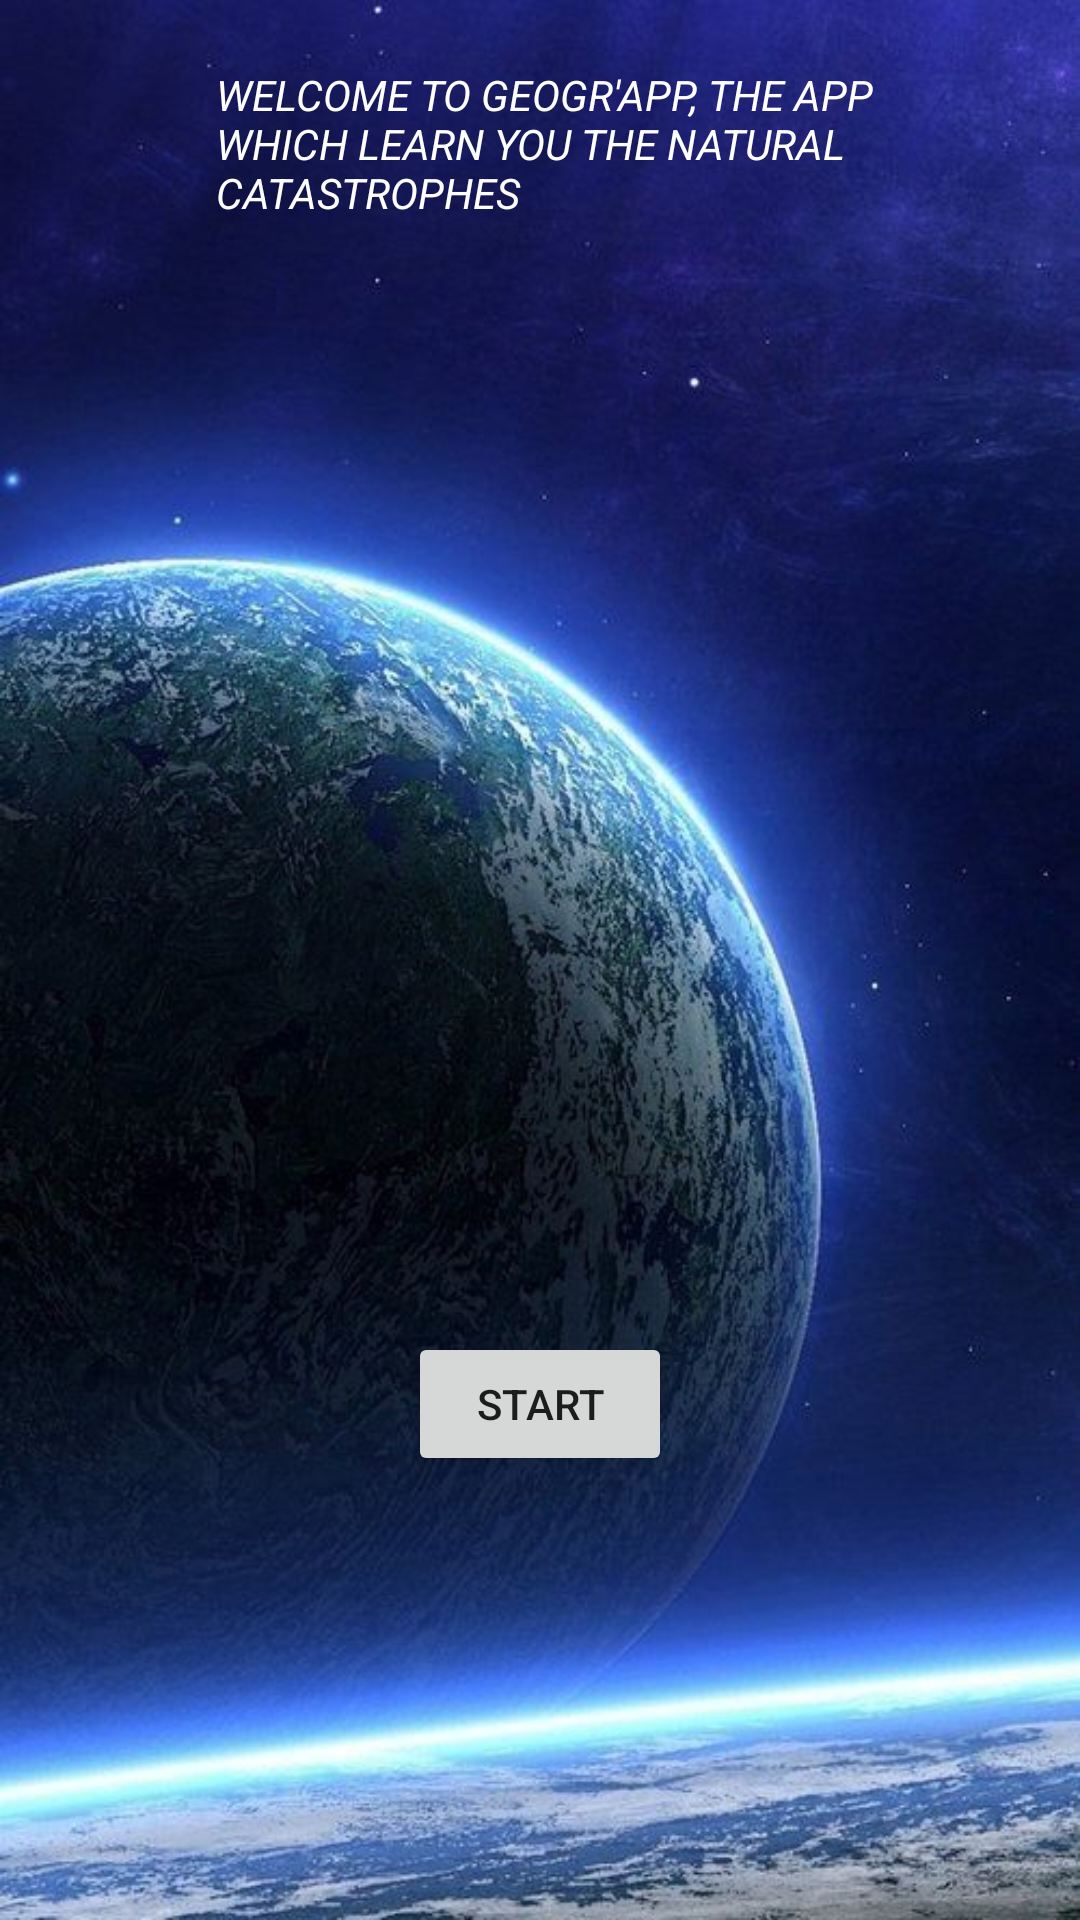

Produce the Android XML layout that renders to this screen, including the resource entries it uses.
<!-- AndroidManifest.xml: application theme AppTheme -->
<!-- res/layout/activity_first.xml -->
<?xml version="1.0" encoding="utf-8"?>
<androidx.constraintlayout.widget.ConstraintLayout
    xmlns:android="http://schemas.android.com/apk/res/android"
    xmlns:app="http://schemas.android.com/apk/res-auto"
    xmlns:tools="http://schemas.android.com/tools"
    android:layout_width="match_parent"
    android:layout_height="match_parent"
    android:background="@drawable/image_title">

    <Button
        android:id="@+id/start_button"
        android:layout_width="wrap_content"
        android:layout_height="wrap_content"
        android:layout_marginStart="136dp"
        android:layout_marginLeft="136dp"
        android:layout_marginBottom="148dp"
        android:text="@string/first_layout_button_txt"
        app:layout_constraintBottom_toBottomOf="parent"
        app:layout_constraintStart_toStartOf="parent" />

    <TextView
        android:id="@+id/textView"
        android:layout_width="266dp"
        android:layout_height="66dp"
        android:layout_marginStart="72dp"
        android:layout_marginLeft="72dp"
        android:layout_marginBottom="356dp"
        android:text="@string/first_layout_txt"
        android:textAllCaps="true"
        android:textColor="@color/blanc"
        android:textSize="@dimen/activity_vertical_margin"
        android:textStyle="italic"
        app:layout_constraintBottom_toTopOf="@+id/start_button"
        app:layout_constraintStart_toStartOf="parent" />
</androidx.constraintlayout.widget.ConstraintLayout>
<!-- resources referenced by this layout -->
<resources>
  <color name="blanc">#FFFFFF</color>
  <!-- drawable image_title: jpg bitmap (drawable, 68266 bytes) -->
  <string name="first_layout_button_txt">Start</string>
  <string name="first_layout_txt">Welcome to Geogr\'App, the app which learn you the natural catastrophes</string>
  <style name="AppTheme" parent="Theme.AppCompat.Light.DarkActionBar">
          
          <item name="colorPrimary">#245D07</item>
          <item name="colorPrimaryDark">@color/noir</item>
          <item name="colorAccent">@color/colorAccent</item>
      </style>
  <color name="noir">#000000</color>
  <color name="colorAccent">#03DAC5</color>
</resources>
